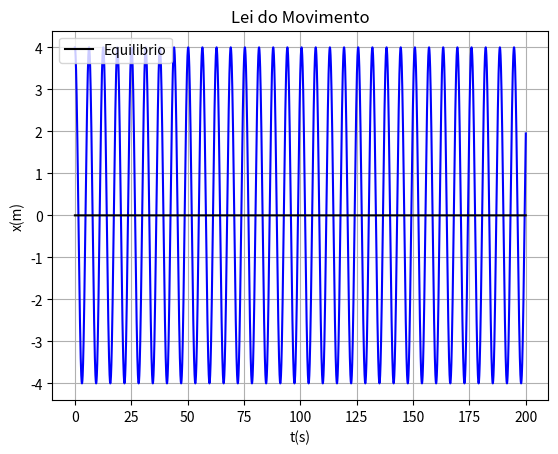

This chart was generated by the following Python code:
# IMPORT
import numpy as np
import matplotlib.pyplot as plt

#INPUTS
g = 9.8

t0 = 0
tF = 200
dT = 0.001       

v0 = 0
x0 = 4

m = 1
k = 1

w2 = k/m

N = int((tF-t0)/dT)

#Arrays
t = np.linspace(t0,tF, N+1)

x = np.empty(N+1)
vx = np.empty(N+1)
ax = np.empty(N+1)

X0 = np.zeros(N+1)

vx[0] = v0
x[0] = x0



#Euler-CROMER
for i in range (N):   
    ax[i] = -w2*x[i]
    vx[i+1] = vx[i] + ax[i]*dT
    x[i+1] = x[i] + vx[i+1]*dT
    
    t[i+1] = t[i] + dT
    
    
#AMPLITUDE
Amp = []

tempos = []
periodos = []

for i in range(N):
    if (x[i-1] < x[i] > x[i+1] and i>0):
        Amp.append(x[i])
        
        tempos.append(t[i])

for i in range(1,len(tempos)-1):
    periodos.append(tempos[i+1]-tempos[i])
    
A = sum(Amp)/(len(Amp))
T = sum(periodos)/(len(periodos))

#PRINTS
print("TIME VARIABLES:")
print("---------------------------------")
print("t0 = {:0.3f} s".format(t0))
print("tF = {:0.3f} s".format(tF))
print("dT = {:0.3f} s".format(dT))
print("=================================")
print("VELOCITIES:")
print("Initial:")
print("v0 = {:0.4f} m/s".format(v0))
print("=================================")
print("POSITIONS:")
print("Initial:")
print("x0 = {:0.4f} m".format(x0))
print("=================================")
print("WAVE RELATED:")
print("Amplitude:")
print("A = {:0.4f} m".format(A))
print("Periodo:")
print("T = {:0.4f} s".format(T))
print("=================================")


#GRAPHS

plt.plot(t, x, "-b")
plt.grid()
plt.title("Lei do Movimento")

plt.xlabel("t(s)")
plt.ylabel("x(m)")

#EQUILIBRIUM POINT
plt.plot(t, X0, "-k", label ="Equilibrio")

plt.legend()
plt.show()
"================================================"